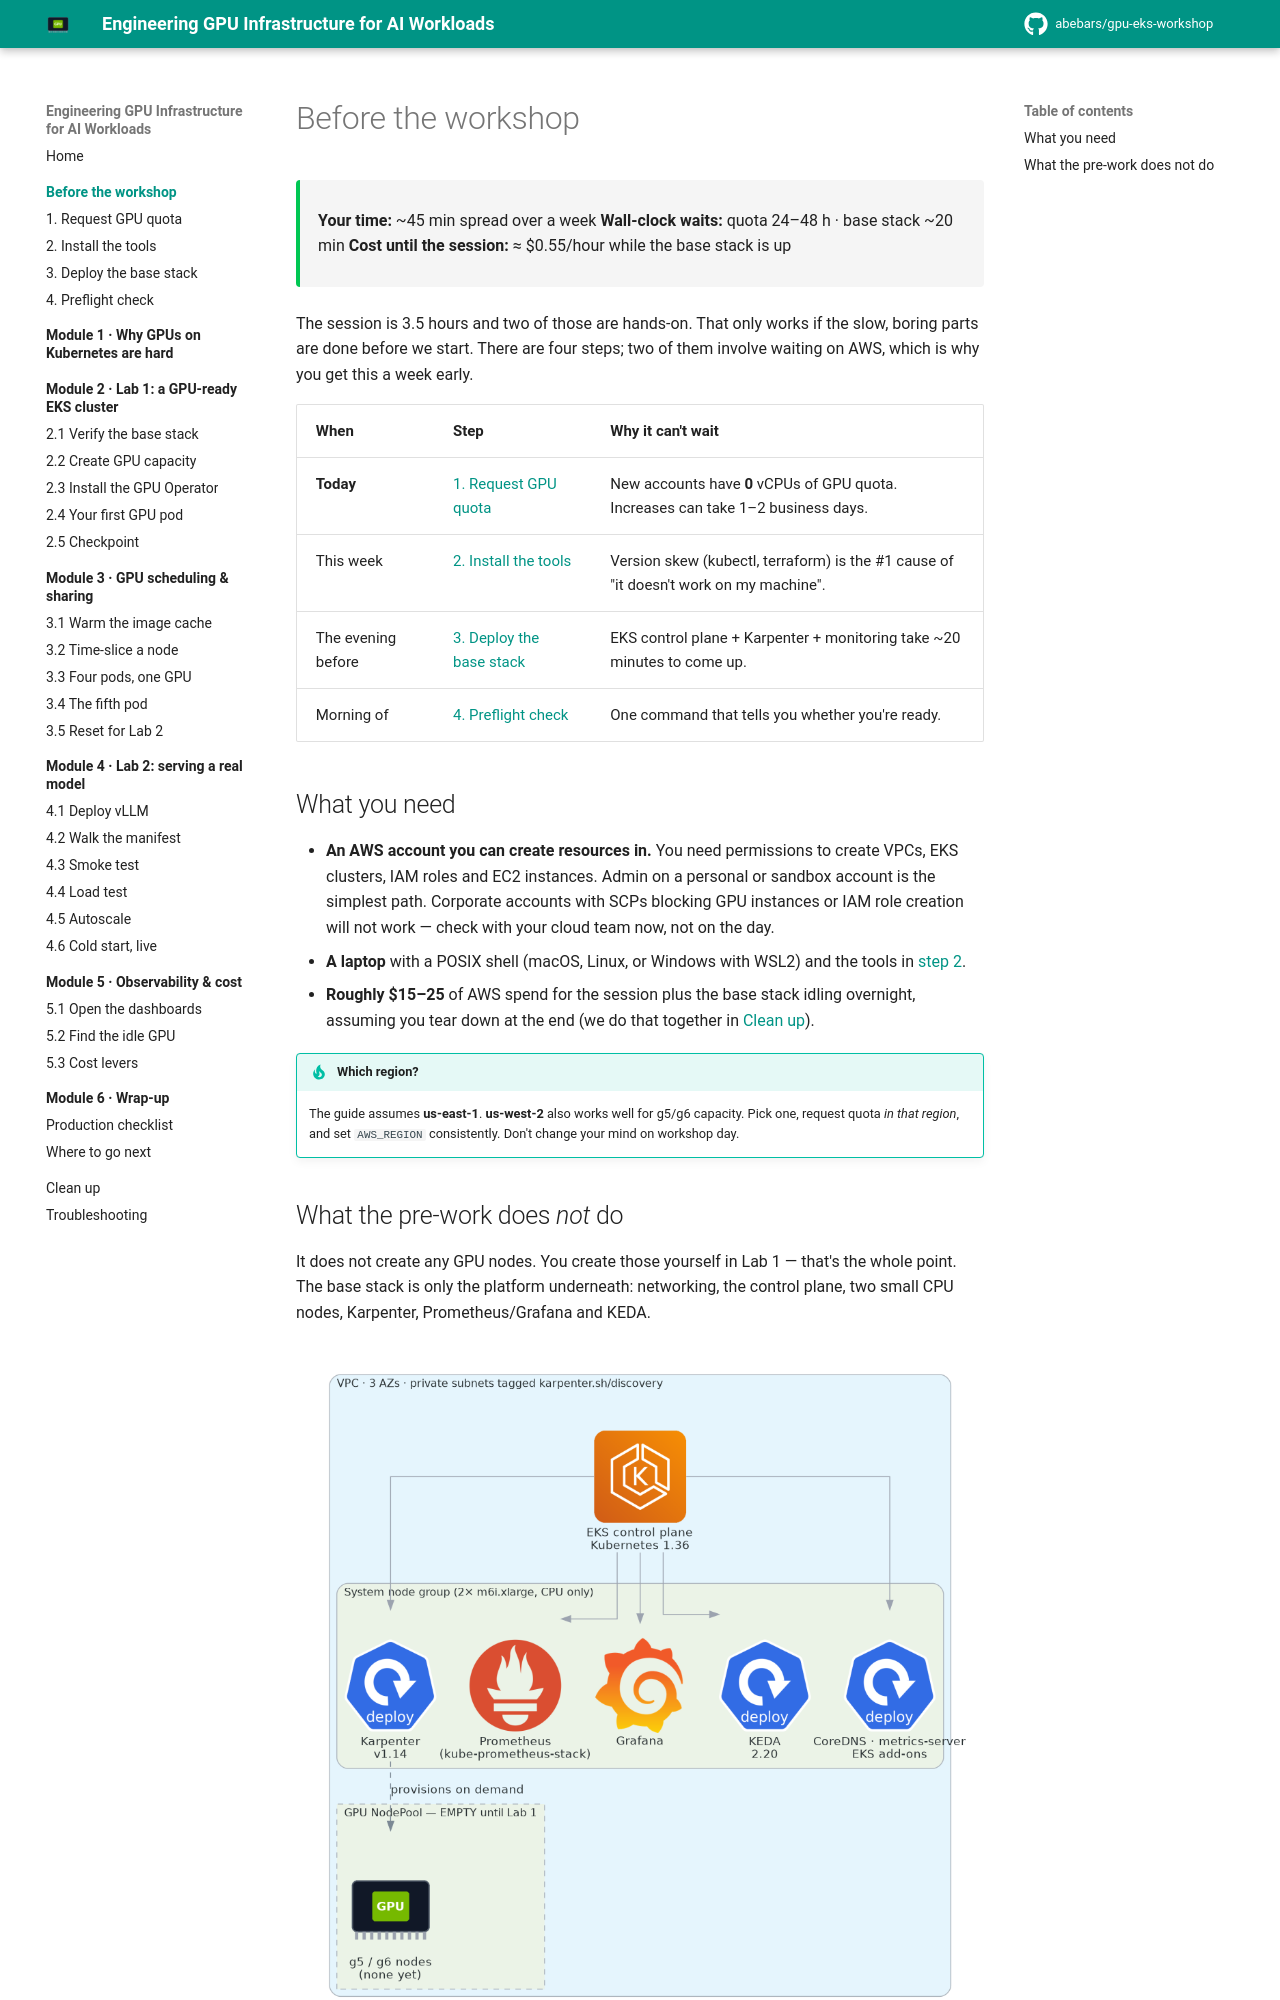

repository: abebars/gpu-eks-workshop · page: 00-prework/index.html · generator: mkdocs

# Before the workshop

<div class="ws-meta" markdown>
<span>**Your time:** ~45 min spread over a week</span>
<span>**Wall-clock waits:** quota 24–48 h · base stack ~20 min</span>
<span>**Cost until the session:** ≈ $0.55/hour while the base stack is up</span>
</div>

The session is 3.5 hours and two of those are hands-on. That only works if the slow, boring parts are done before we start. There are four steps; two of them involve waiting on AWS, which is why you get this a week early.

| When | Step | Why it can't wait |
|------|------|-------------------|
| **Today** | [1. Request GPU quota](01-quota.md) | New accounts have **0** vCPUs of GPU quota. Increases can take 1–2 business days. |
| This week | [2. Install the tools](02-tooling.md) | Version skew (kubectl, terraform) is the #1 cause of "it doesn't work on my machine". |
| The evening before | [3. Deploy the base stack](03-base-stack.md) | EKS control plane + Karpenter + monitoring take ~20 minutes to come up. |
| Morning of | [4. Preflight check](04-preflight.md) | One command that tells you whether you're ready. |

## What you need

- **An AWS account you can create resources in.** You need permissions to create VPCs, EKS clusters, IAM roles and EC2 instances. Admin on a personal or sandbox account is the simplest path. Corporate accounts with SCPs blocking GPU instances or IAM role creation will not work — check with your cloud team now, not on the day.
- **A laptop** with a POSIX shell (macOS, Linux, or Windows with WSL2) and the tools in [step 2](02-tooling.md).
- **Roughly $15–25** of AWS spend for the session plus the base stack idling overnight, assuming you tear down at the end (we do that together in [Clean up](../cleanup.md)).

!!! tip "Which region?"
    The guide assumes **us-east-1**. **us-west-2** also works well for g5/g6 capacity. Pick one, request quota *in that region*, and set `AWS_REGION` consistently. Don't change your mind on workshop day.
